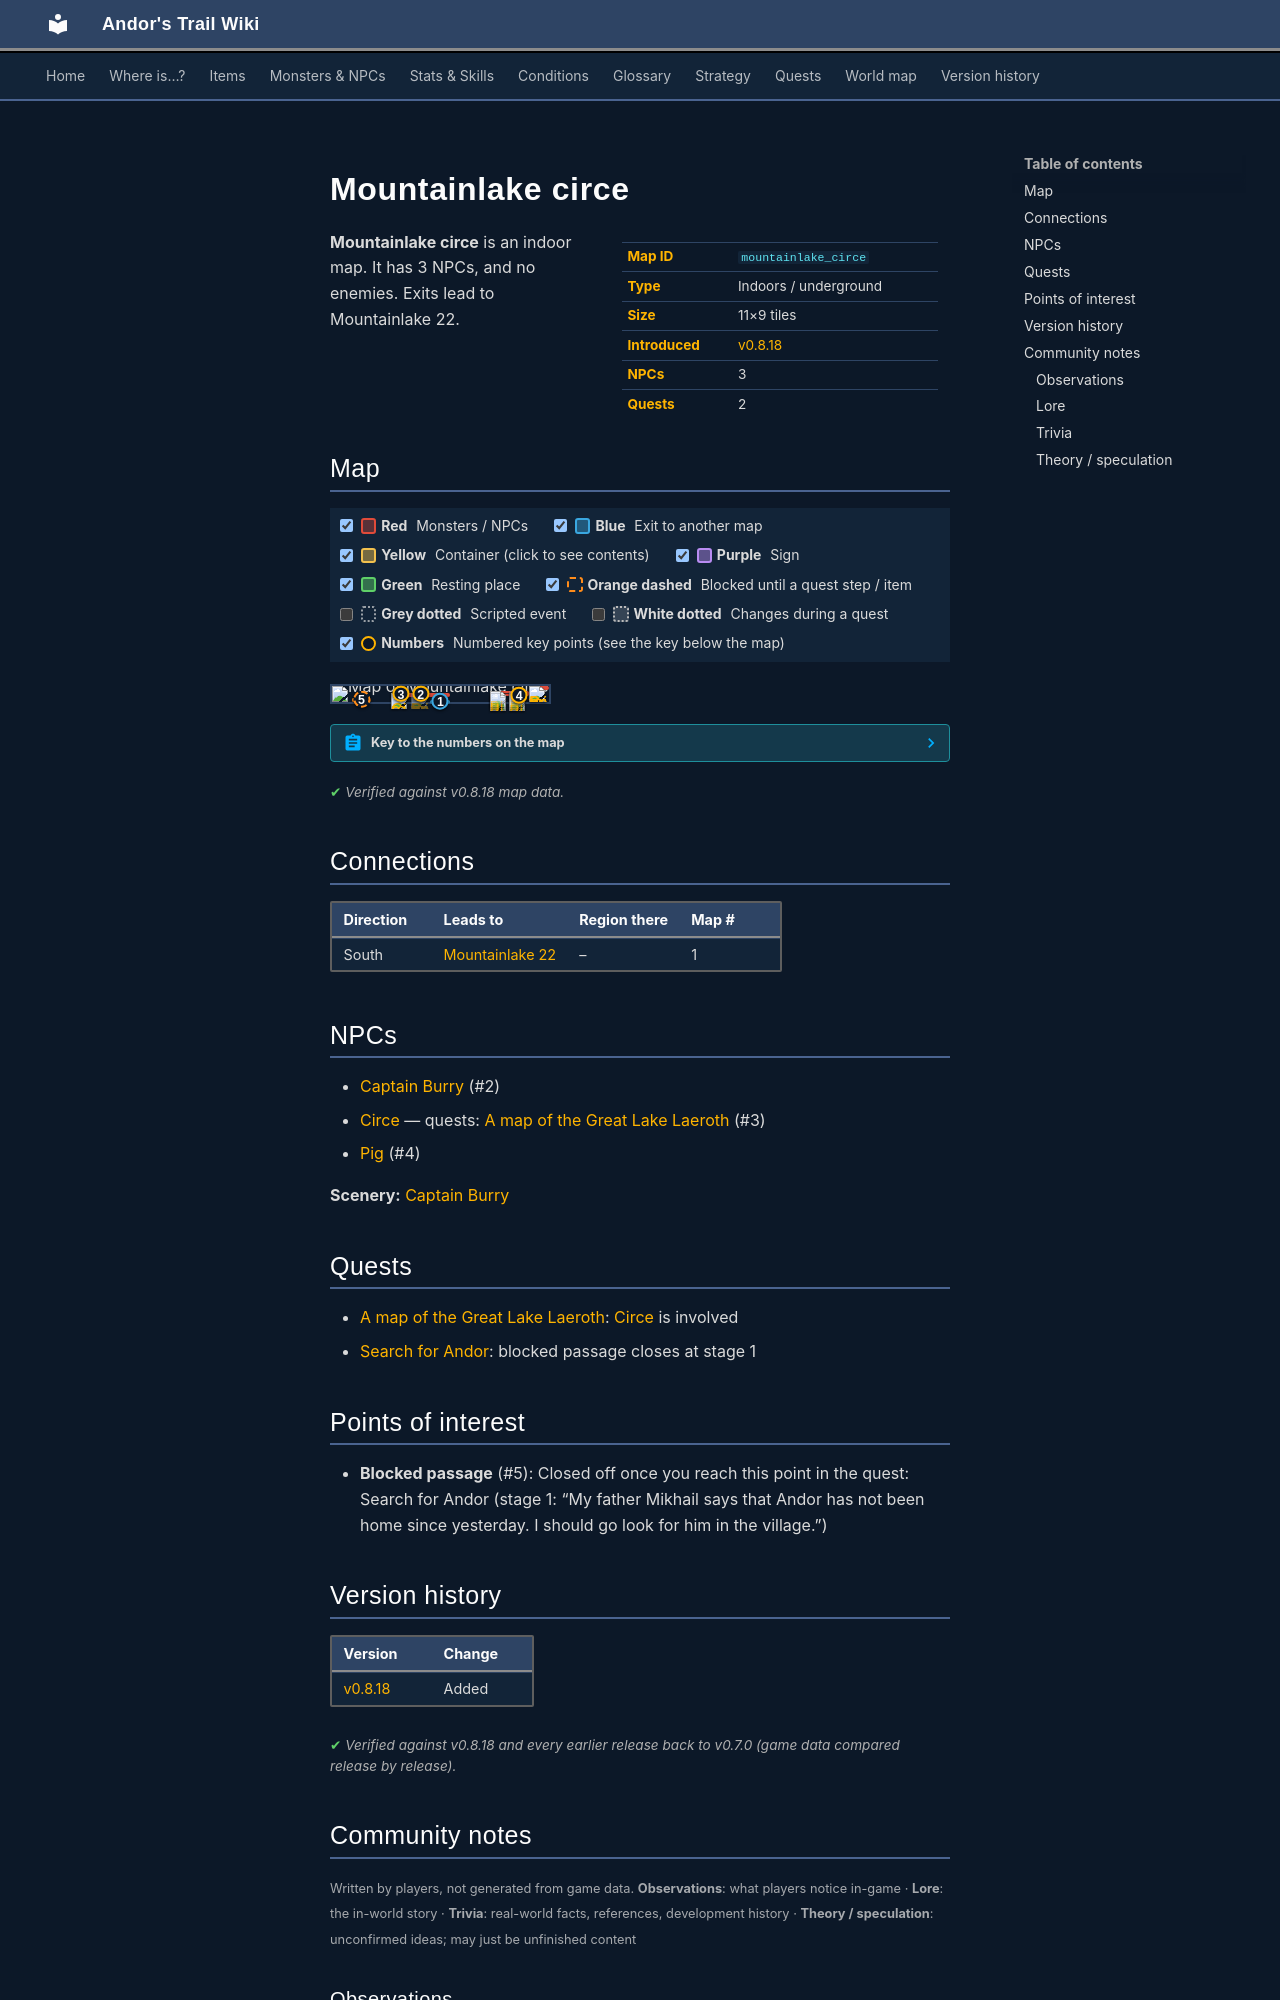

repository: asdfghjkl628/Andor-s-Trail-Wikiiii · page: maps/mountainlake_circe/index.html · generator: mkdocs

---
description: "Mountainlake circe is an indoor location in Andor's Trail. NPCs: Captain Burry, Circe, Pig. Exits to Mountainlake 22."
---

# Mountainlake circe

<div class="infobox" markdown>

| | |
|---|---|
| **Map ID** | `mountainlake_circe` |
| **Type** | Indoors / underground |
| **Size** | 11×9 tiles |
| **Introduced** | [v0.8.18](../versions/0.8.18.md) |
| **NPCs** | 3 |
| **Quests** | 2 |

</div>

**Mountainlake circe** is an indoor map. It has 3 NPCs, and no enemies. Exits lead to Mountainlake 22.

## Map

<div class="map-legend" markdown="0"><label class="lg"><input type="checkbox" data-t="spawn" checked><span class="sw sw-spawn"></span><b>Red</b>&nbsp;Monsters / NPCs</label><label class="lg"><input type="checkbox" data-t="mapchange" checked><span class="sw sw-mapchange"></span><b>Blue</b>&nbsp;Exit to another map</label><label class="lg"><input type="checkbox" data-t="container" checked><span class="sw sw-container"></span><b>Yellow</b>&nbsp;Container (click to see contents)</label><label class="lg"><input type="checkbox" data-t="sign" checked><span class="sw sw-sign"></span><b>Purple</b>&nbsp;Sign</label><label class="lg"><input type="checkbox" data-t="rest" checked><span class="sw sw-rest"></span><b>Green</b>&nbsp;Resting place</label><label class="lg"><input type="checkbox" data-t="key" checked><span class="sw sw-key"></span><b>Orange dashed</b>&nbsp;Blocked until a quest step / item</label><label class="lg"><input type="checkbox" data-t="script"><span class="sw sw-script"></span><b>Grey dotted</b>&nbsp;Scripted event</label><label class="lg"><input type="checkbox" data-t="replace"><span class="sw sw-replace"></span><b>White dotted</b>&nbsp;Changes during a quest</label><label class="lg"><input type="checkbox" data-t="pin" checked><span class="sw sw-pin"></span><b>Numbers</b>&nbsp;Numbered key points (see the key below the map)</label></div>

<div class="map-wrap hide-script hide-replace" markdown="0"><img src="../../assets/maps/mountainlake_circe.webp" alt="Map of Mountainlake circe" width="352" height="288" loading="lazy"><a id="place-entry" class="mo mo-mapchange" href="../mountainlake22/#place-house" title="Exit to Mountainlake 22" style="left:45.455%;top:88.889%;width:9.091%;height:11.111%"></a><a class="mo mo-key" href="../../quests/andor/#stage-1" title="Closed off once you reach this point in the quest: Search for Andor (stage 1: “My father Mikhail says that Andor has not been home since yesterday. I should go look for him in the village.”)" style="left:9.091%;top:77.778%;width:9.091%;height:11.111%"></a><span class="mo mo-spawn" title="Spawns: Circe" style="left:27.273%;top:44.444%;width:18.182%;height:22.222%"></span><span class="mo mo-spawn" title="Spawns: Pig" style="left:72.727%;top:33.333%;width:18.182%;height:33.333%"></span><span class="mo mo-spawn" title="Spawns: Pig (only appears later, during a quest)" style="left:72.727%;top:33.333%;width:18.182%;height:33.333%"></span><span class="mo mo-spawn" title="Spawns: Captain Burry (only appears later, during a quest)" style="left:36.364%;top:44.444%;width:18.182%;height:22.222%"></span><span class="mo mo-spawn" title="Spawns: Captain Burry" style="left:90.909%;top:0.000%;width:9.091%;height:11.111%"></span><a class="mob" href="../../monsters/circe/" title="Circe" style="left:27.273%;top:44.444%;width:9.091%;height:11.111%"><img src="../../assets/icons/monsters/monsters_ld1_155.png" alt="Circe"></a><a class="mob" href="../../monsters/pig/#v-ll2_circe_pig" title="Pig" style="left:81.818%;top:55.556%;width:9.091%;height:11.111%"><img src="../../assets/icons/monsters/monsters_rltiles2_106.png" alt="Pig"></a><a class="mob" href="../../monsters/pig/#v-ll2_circe_pig" title="Pig" style="left:72.727%;top:55.556%;width:9.091%;height:11.111%"><img src="../../assets/icons/monsters/monsters_rltiles2_106.png" alt="Pig"></a><a class="mob" href="../../monsters/pig/#v-ll2_circe_pig" title="Pig" style="left:72.727%;top:33.333%;width:9.091%;height:11.111%"><img src="../../assets/icons/monsters/monsters_rltiles2_106.png" alt="Pig"></a><a class="mob mob-later" href="../../monsters/pig/#v-ll2_circe_pig" title="Pig (appears later in a quest)" style="left:81.818%;top:44.444%;width:9.091%;height:11.111%"><img src="../../assets/icons/monsters/monsters_rltiles2_106.png" alt="Pig"></a><a class="mob mob-later" href="../../monsters/pig/#v-ll2_circe_pig" title="Pig (appears later in a quest)" style="left:81.818%;top:33.333%;width:9.091%;height:11.111%"><img src="../../assets/icons/monsters/monsters_rltiles2_106.png" alt="Pig"></a><a class="mob mob-later" href="../../monsters/pig/#v-ll2_circe_pig" title="Pig (appears later in a quest)" style="left:72.727%;top:44.444%;width:9.091%;height:11.111%"><img src="../../assets/icons/monsters/monsters_rltiles2_106.png" alt="Pig"></a><a class="mob mob-later" href="../../monsters/ll2_captain/" title="Captain Burry (appears later in a quest)" style="left:36.364%;top:44.444%;width:9.091%;height:11.111%"><img src="../../assets/icons/monsters/monsters_karvis2_2.png" alt="Captain Burry"></a><a class="mob" href="../../monsters/ll2_captain/#v-ll2_captain_0" title="Captain Burry" style="left:90.909%;top:0.000%;width:9.091%;height:11.111%"><img src="../../assets/icons/monsters/monsters_karvis2_2.png" alt="Captain Burry"></a><a class="pin pin-exit" href="#key-1" style="left:50.000%;top:94.444%" title="Exit (south): to [Mountainlake 22](mountainlake22.md)">1</a><a id="pin-npc-ll2_captain" class="pin pin-npc" href="#key-2" style="left:40.909%;top:50.000%" title="[Captain Burry](../../monsters/ll2_captain.md): NPC">2</a><a id="pin-npc-circe" class="pin pin-npc" href="#key-3" style="left:31.818%;top:50.000%" title="[Circe](../../monsters/circe.md): 1 quest">3</a><a id="pin-npc-ll2_circe_pig" class="pin pin-npc" href="#key-4" style="left:86.364%;top:61.111%" title="[Pig](../../monsters/pig.md#v-ll2_circe_pig): NPC">4</a><a class="pin pin-key" href="#key-5" style="left:13.636%;top:83.333%" title="Blocked passage: Closed off once you reach this point in the quest: Search for Andor (stage 1: “My father Mikhail says that Andor has not been home since yesterday. I should go look for him in the village.”)">5</a></div>

??? abstract "Key to the numbers on the map"

    | # | What | Details |
    |---|---|---|
    | <span id="key-1"></span>1 | Exit (south) | to [Mountainlake 22](mountainlake22.md) |
    | <span id="key-2"></span>2 | [Captain Burry](../monsters/ll2_captain.md) | NPC |
    | <span id="key-3"></span>3 | [Circe](../monsters/circe.md) | 1 quest |
    | <span id="key-4"></span>4 | [Pig](../monsters/pig.md#v-ll2_circe_pig) | NPC |
    | <span id="key-5"></span>5 | Blocked passage | Closed off once you reach this point in the quest: Search for Andor (stage 1: “My father Mikhail says that Andor has not been home since yesterday. I should go look for him in the village.”) |


<p class="verified">Verified against v0.8.18 map data.</p>

## Connections

| Direction | Leads to | Region there | Map # |
|---|---|---|---|
| South | [Mountainlake 22](mountainlake22.md) | – | 1 |

## NPCs

- [Captain Burry](../monsters/ll2_captain.md) (#2)
- [Circe](../monsters/circe.md) — quests: [A map of the Great Lake Laeroth](../quests/lake_map.md) (#3)
- [Pig](../monsters/pig.md#v-ll2_circe_pig) (#4)

**Scenery:** [Captain Burry](../monsters/ll2_captain.md#v-ll2_captain_0)

## Quests

- [A map of the Great Lake Laeroth](../quests/lake_map.md): [Circe](../monsters/circe.md) is involved
- [Search for Andor](../quests/andor.md): blocked passage closes at stage 1

## Points of interest

- **Blocked passage** (#5): Closed off once you reach this point in the quest: Search for Andor (stage 1: “My father Mikhail says that Andor has not been home since yesterday. I should go look for him in the village.”)


## Version history

| Version | Change |
|---|---|
| [v0.8.18](../versions/0.8.18.md) | Added |

<p class="verified">Verified against v0.8.18 and every earlier release back to v0.7.0 (game data compared release by release).</p>


## Community notes

<small>Written by players, not generated from game data. **Observations**: what players notice in-game · **Lore**: the in-world story · **Trivia**: real-world facts, references, development history · **Theory / speculation**: unconfirmed ideas; may just be unfinished content</small>

### Observations

*No notes yet. Contributions are welcome: [add a note](https://github.com/asdfghjkl628/Andor-s-Trail-Wikiiii/new/main/notes/maps?filename=mountainlake_circe.md&value=%23%23%20Observations%0A%0A%3C%21--%20what%20players%20notice%20in-game%20--%3E%0A%0A%23%23%20Lore%0A%0A%3C%21--%20the%20in-world%20story%20--%3E%0A%0A%23%23%20Trivia%0A%0A%3C%21--%20real-world%20facts%2C%20references%2C%20development%20history%20--%3E%0A%0A%23%23%20Theory%20/%20speculation%0A%0A%3C%21--%20unconfirmed%20ideas%3B%20may%20just%20be%20unfinished%20content%20--%3E%0A).*
